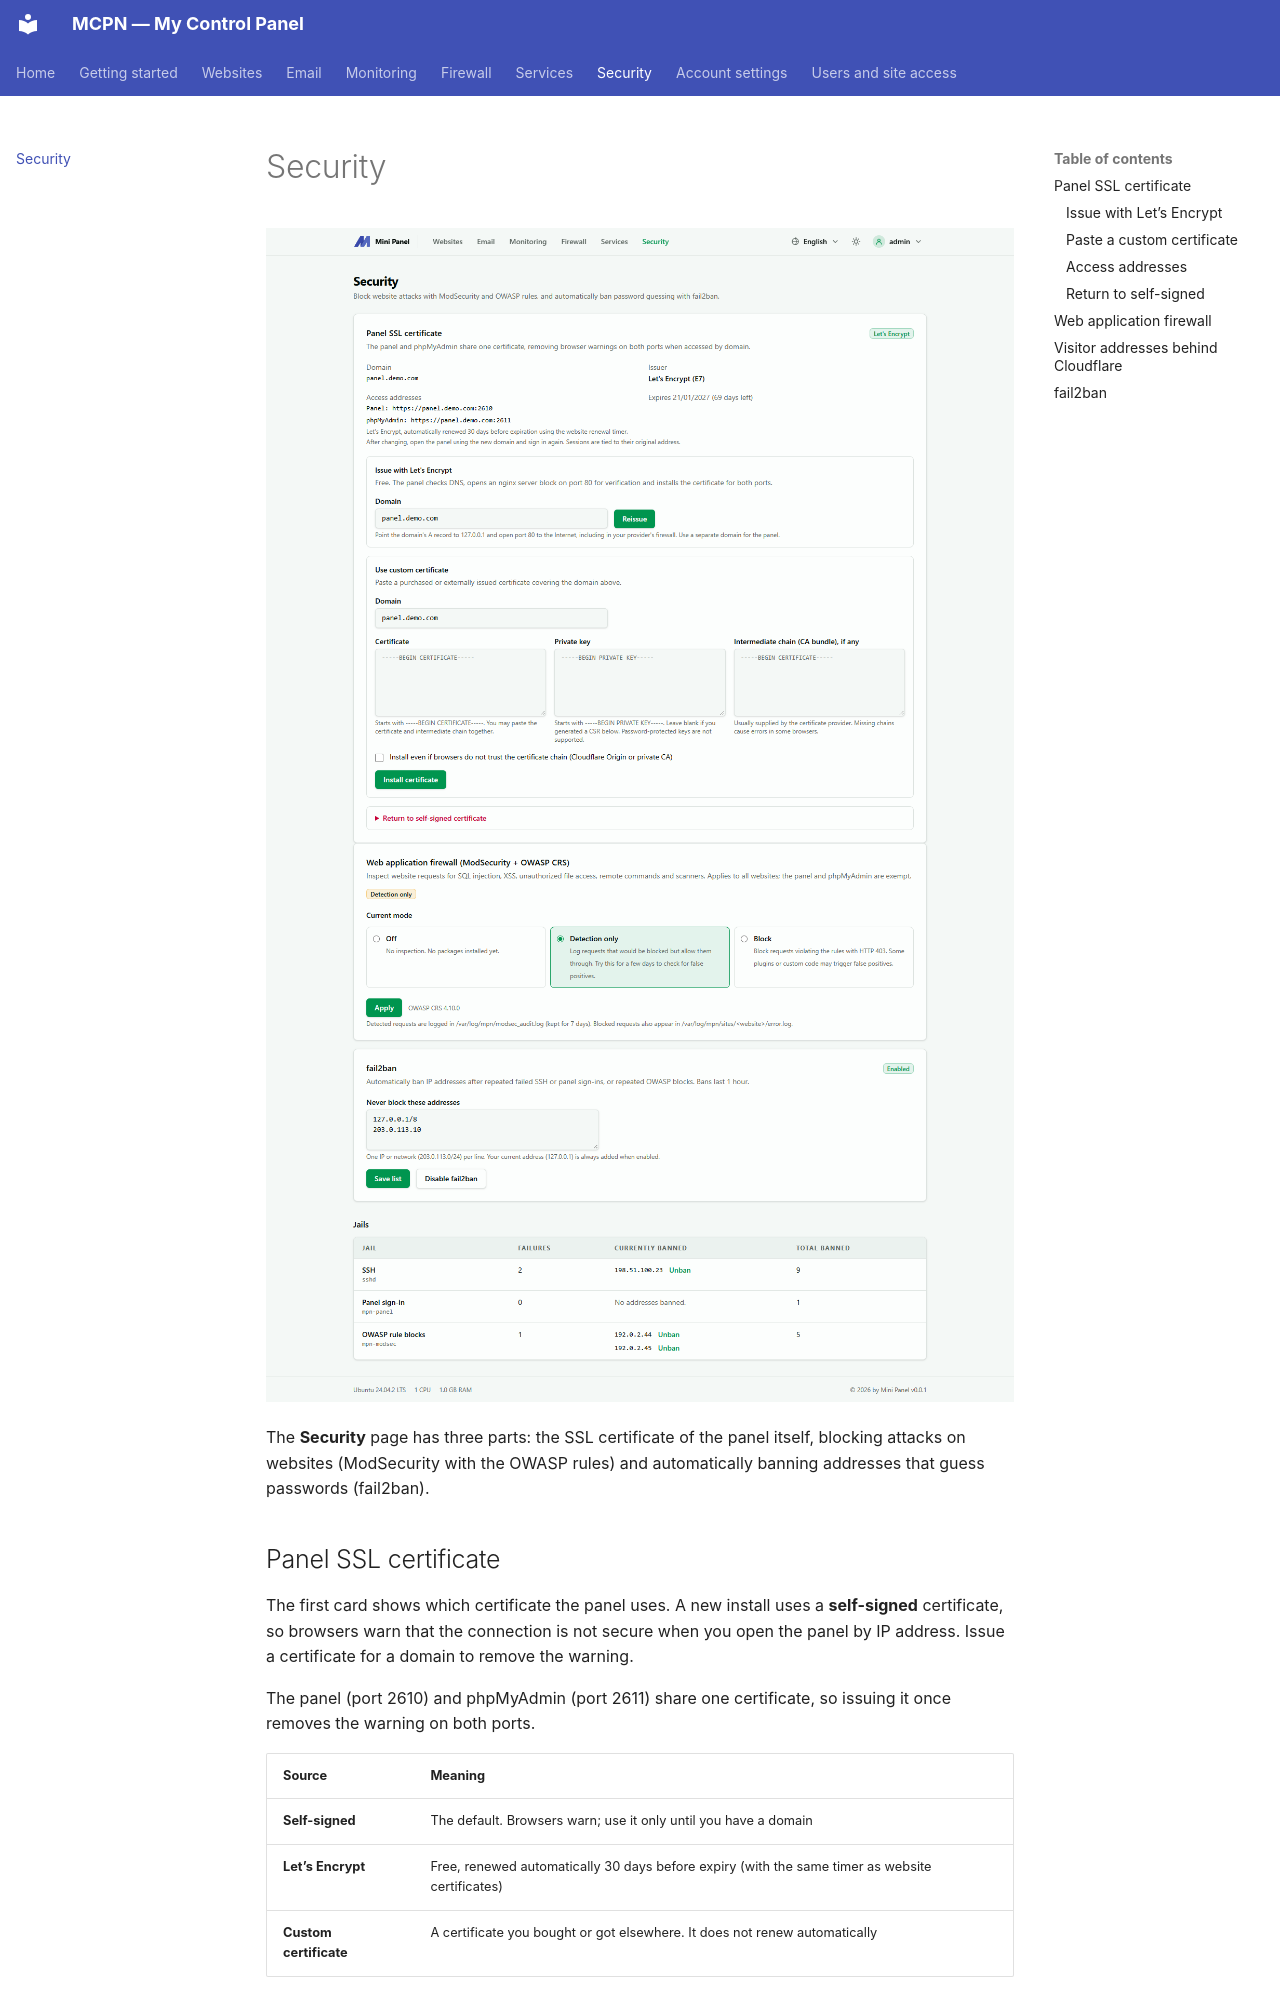

repository: adhikariprivate/MCPanel · page: security/index.html · generator: mkdocs

---
title: Security
---

# Security

![The Security page](assets/mpanel/security.CVO2lYya_fFucw.webp)

The **Security** page has three parts: the SSL certificate of the panel itself, blocking attacks on websites (ModSecurity with the OWASP rules) and automatically banning addresses that guess passwords (fail2ban).

## Panel SSL certificate

The first card shows which certificate the panel uses. A new install uses a **self-signed** certificate, so browsers warn that the connection is not secure when you open the panel by IP address. Issue a certificate for a domain to remove the warning.

The panel (port 2610) and phpMyAdmin (port 2611) share one certificate, so issuing it once removes the warning on both ports.

| Source | Meaning |
| --- | --- |
| **Self-signed** | The default. Browsers warn; use it only until you have a domain |
| **Let’s Encrypt** | Free, renewed automatically 30 days before expiry (with the same timer as website certificates) |
| **Custom certificate** | A certificate you bought or got elsewhere. It does not renew automatically |

Once a certificate is installed, the card shows the domain, the source and the access addresses. A warning appears if the certificate **does not cover** the domain in use.

### Issue with Let’s Encrypt

1. Pick a separate domain for the panel, for example `panel.example.com`. Do not use the name of a website, the panel refuses it.
2. Point the domain’s **A** record to the server’s IP address. The card shows the IP to use.
3. Open port 80 to the Internet, including in your VPS provider’s firewall.
4. Enter the domain and click **Issue certificate**.

The panel checks DNS first. If the domain does not point to the server yet, it reports the problem instead of sending a request that would be rejected. For verification, the panel opens an Nginx server block on port 80 for the panel’s domain only. It answers the Let’s Encrypt challenge and sends other requests to the panel’s port. This panel workflow issues certificates for domain names only.
